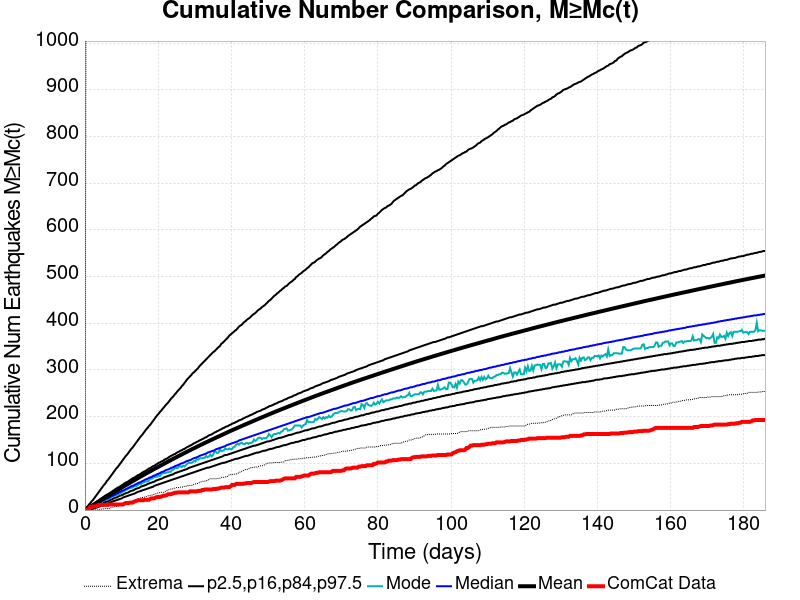

Data behind this chart, as committed beside it:
Time (days), ComCat Data, Simulation Mean, Simulation Median, Simulation Mode, Simulation Minimum, Simulation Maximum, 2.5 %-ile, 16 %-ile, 84 %-ile, 97.5 %-ile
0.0, 0.0, 0.0, 0.0, 0.0, 0.0, 0.0, 0.0, 0.0, 0.0, 0.0
0.3723, 0.0, 1.634, 1.0, 1.0, 0.0, 1412, 0.0, 0.0, 3.0, 5.0
0.7445, 1.0, 3.377, 3.0, 2.0, 0.0, 1905, 0.0, 1.0, 5.0, 8.0
1.117, 3.0, 5.176, 4.0, 4.0, 0.0, 2174, 1.0, 2.0, 7.0, 12.0
1.489, 7.0, 6.994, 6.0, 5.0, 0.0, 2310, 1.0, 3.0, 9.0, 15.0
1.861, 7.0, 8.808, 7.0, 6.0, 0.0, 2435, 2.0, 4.0, 11.0, 19.0
2.234, 8.0, 10.61, 9.0, 8.0, 0.0, 2569, 3.0, 6.0, 13.0, 22.0
2.606, 8.0, 12.4, 10.0, 10.0, 0.0, 2775, 4.0, 7.0, 15.0, 26.0
2.978, 8.0, 14.22, 12.0, 11.0, 0.0, 2948, 5.0, 8.0, 17.0, 30.0
3.35, 9.0, 16.04, 13.0, 12.0, 0.0, 3074, 6.0, 9.0, 19.0, 34.0
3.723, 11.0, 17.88, 15.0, 14.0, 0.0, 3173, 7.0, 11.0, 21.0, 38.0
4.095, 11.0, 19.73, 17.0, 16.0, 1.0, 3278, 8.0, 12.0, 23.0, 42.0
4.467, 11.0, 21.56, 18.0, 16.0, 2.0, 3351, 9.0, 13.0, 25.0, 46.0
4.839, 11.0, 23.38, 20.0, 19.0, 2.0, 3417, 10.0, 14.0, 27.0, 50.0
5.212, 11.0, 25.2, 21.0, 21.0, 3.0, 3496, 11.0, 16.0, 29.0, 54.0
5.584, 11.0, 27, 23.0, 22.0, 3.0, 3551, 12.0, 17.0, 31.0, 57.0
5.956, 11.0, 28.8, 24.0, 22.0, 3.0, 3606, 13.0, 18.0, 33.0, 62.0
6.328, 11.0, 30.57, 26.0, 23.0, 3.0, 3646, 14.0, 19.0, 34.0, 65.0
6.701, 12.0, 32.34, 27.0, 25.0, 3.0, 3688, 16.0, 21.0, 36.0, 69.0
7.073, 12.0, 34.12, 29.0, 27.0, 5.0, 3728, 17.0, 22.0, 38.0, 73.0
7.445, 12.0, 35.86, 30.0, 29.0, 6.0, 3758, 18.0, 23.0, 40.0, 77.0
7.818, 12.0, 37.62, 32.0, 29.0, 7.0, 3797, 19.0, 25.0, 42.0, 81.0
8.19, 12.0, 39.35, 33.0, 32.0, 8.0, 3827, 20.0, 26.0, 44.0, 85.0
8.562, 12.0, 41.12, 35.0, 32.0, 8.0, 3893, 21.0, 27.0, 46.0, 89.0
8.934, 12.0, 42.88, 36.0, 33.0, 8.0, 3976, 22.0, 28.0, 48.0, 92.0
9.307, 12.0, 44.63, 38.0, 34.0, 9.0, 4011, 23.0, 30.0, 49.0, 96.0
9.679, 12.0, 46.4, 39.0, 35.0, 10.0, 4040, 24.0, 31.0, 51.0, 100.0
10.05, 12.0, 48.15, 41.0, 37.0, 11.0, 4067, 25.0, 32.0, 53.0, 104.0
10.42, 12.0, 49.87, 42.0, 40.0, 14.0, 4096, 27.0, 33.0, 55.0, 108.0
10.8, 14.0, 51.57, 43.0, 41.0, 15.0, 4122, 28.0, 35.0, 57.0, 112.0
11.17, 15.0, 53.27, 45.0, 43.0, 17.0, 4147, 29.0, 36.0, 59.0, 116.0
11.54, 15.0, 54.98, 46.0, 44.0, 17.0, 4168, 30.0, 37.0, 60.0, 119.0
11.91, 15.0, 56.69, 48.0, 46.0, 17.0, 4195, 31.0, 38.0, 62.0, 123.0
12.28, 16.0, 58.38, 49.0, 47.0, 17.0, 4209, 32.0, 40.0, 64.0, 127.0
12.66, 16.0, 60.09, 51.0, 48.0, 17.0, 4228, 33.0, 41.0, 66.0, 131.0
13.03, 16.0, 61.77, 52.0, 48.0, 19.0, 4243, 34.0, 42.0, 68.0, 134.0
13.4, 18.0, 63.49, 53.0, 51.0, 20.0, 4261, 35.0, 43.0, 69.0, 138.0
13.77, 19.0, 65.18, 55.0, 51.0, 21.0, 4285, 36.0, 45.0, 71.0, 142.0
14.15, 20.0, 66.85, 56.0, 52.0, 22.0, 4306, 38.0, 46.0, 73.0, 146.0
14.52, 21.0, 68.55, 58.0, 54.0, 23.0, 4322, 39.0, 47.0, 75.0, 150.0
14.89, 21.0, 70.23, 59.0, 57.0, 25.0, 4345, 40.0, 48.0, 76.0, 154.0
15.26, 21.0, 71.9, 60.0, 55.0, 26.0, 4363, 41.0, 50.0, 78.0, 158.0
15.64, 21.0, 73.55, 62.0, 58.0, 27.0, 4418, 42.0, 51.0, 80.0, 161.0
16.01, 21.0, 75.17, 63.0, 59.0, 27.0, 4438, 43.0, 52.0, 82.0, 165.0
16.38, 22.0, 76.8, 65.0, 61.0, 28.0, 4445, 44.0, 53.0, 83.0, 169.0
16.75, 22.0, 78.49, 66.0, 61.0, 29.0, 4473, 45.0, 54.0, 85.0, 173.0
17.12, 22.0, 80.13, 67.0, 62.0, 30.0, 4493, 46.0, 56.0, 87.0, 176.0
17.5, 22.0, 81.73, 69.0, 63.0, 31.0, 4519, 47.0, 57.0, 89.0, 180.0
17.87, 24.0, 83.34, 70.0, 67.0, 31.0, 4532, 48.0, 58.0, 90.0, 183.0
18.24, 25.0, 84.93, 71.0, 67.0, 32.0, 4546, 49.0, 59.0, 92.0, 187.0
18.61, 25.0, 86.51, 73.0, 69.0, 33.0, 4565, 50.0, 60.0, 94.0, 191.0
18.99, 25.0, 88.12, 74.0, 71.0, 34.0, 4577, 52.0, 61.0, 95.0, 195.0
19.36, 27.0, 89.72, 75.0, 71.0, 35.0, 4596, 53.0, 63.0, 97.0, 199.0
19.73, 28.0, 91.3, 77.0, 71.0, 36.0, 4637, 54.0, 64.0, 99.0, 203.0
20.1, 28.0, 92.86, 78.0, 75.0, 37.0, 4662, 55.0, 65.0, 101.0, 206.0
20.47, 28.0, 94.44, 79.0, 73.0, 37.0, 4689, 56.0, 66.0, 102.0, 210.0
20.85, 29.0, 96.03, 81.0, 77.0, 38.0, 4709, 57.0, 67.0, 104.0, 213.0
21.22, 30.0, 97.61, 82.0, 79.0, 38.0, 4741, 58.0, 68.0, 105.0, 217.0
21.59, 31.0, 99.14, 83.0, 79.0, 38.0, 4758, 59.0, 70.0, 107.0, 220.0
21.96, 31.0, 100.7, 85.0, 80.0, 40.0, 4784, 60.0, 71.0, 109.0, 224.0
... 440 more rows
